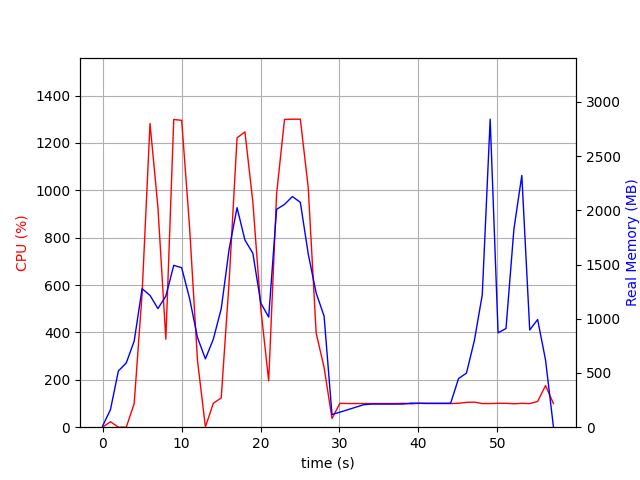

The file beside this chart, header and first rows:
elapsed_time, nproc, cpu, mem_real, mem_virtual
5.507469177246094e-05, 2, 0.0, 9.938, 37.4
1.001, 7, 23.0, 161.6, 522.3
2.003, 3, 0.0, 518.5, 1363
3.005, 3, 0.0, 592.5, 1504
4.007, 3, 99.8, 794.2, 1764
5.008, 3, 563.9, 1278, 2315
6.01, 3, 1282, 1215, 2207
7.012, 3, 928.4, 1094, 2310
8.014, 3, 371.3, 1209, 2418
9.016, 3, 1299, 1492, 2576
10.02, 3, 1296, 1471, 2614
11.02, 3, 844.4, 1187, 2659
12.02, 3, 281.6, 826.8, 2659
13.02, 3, 1.0, 630, 1707
14.02, 3, 100.8, 810.7, 1975
15.03, 3, 123.8, 1092, 2193
16.03, 3, 614.8, 1641, 2958
17.03, 3, 1222, 2024, 3385
18.03, 3, 1247, 1725, 2966
19.03, 3, 950.2, 1604, 3098
20.03, 3, 501.0, 1145, 3216
21.04, 3, 195.7, 1015, 3260
22.04, 3, 985.0, 2008, 3503
23.04, 3, 1299, 2054, 3503
24.04, 3, 1300, 2127, 3599
25.04, 3, 1300, 2073, 3599
26.05, 3, 1010, 1596, 3643
27.05, 3, 397.3, 1237, 3723
28.05, 3, 252.6, 1024, 3723
29.05, 2, 36.9, 116.5, 8393649
30.05, 2, 100.9, 138.5, 8393681
31.05, 2, 99.9, 161.3, 8393703
32.06, 2, 99.9, 184.3, 8393733
33.06, 2, 99.9, 207.3, 8393753
34.06, 2, 99.9, 213.3, 8393753
35.06, 2, 99.9, 213.3, 8393753
36.06, 2, 99.9, 213.3, 8393753
37.06, 2, 99.9, 213.3, 8393753
38.06, 2, 100.8, 213.3, 8393753
39.07, 2, 98.8, 222, 8394289
40.07, 2, 100.9, 220.6, 8394289
41.07, 2, 99.8, 220.6, 8394289
42.07, 2, 99.9, 220.6, 8394289
43.07, 2, 99.8, 220.6, 8394289
44.07, 2, 99.8, 220.6, 8394289
45.07, 2, 100.9, 448.5, 8394511
46.08, 2, 104.8, 498.3, 8444286
47.08, 2, 105.8, 798, 8446382
48.08, 2, 99.9, 1221, 8454484
49.08, 2, 99.8, 2840, 8454484
50.08, 2, 100.9, 870, 8454496
51.08, 2, 100.8, 910, 8454515
52.09, 2, 98.9, 1825, 8454515
53.09, 2, 100.8, 2322, 8454515
54.09, 2, 99.8, 896.4, 8454530
55.09, 2, 108.9, 992.5, 8454754
56.09, 2, 175.7, 618.9, 8453731
57.09, 2, 99.9, 1.543, 2.734
